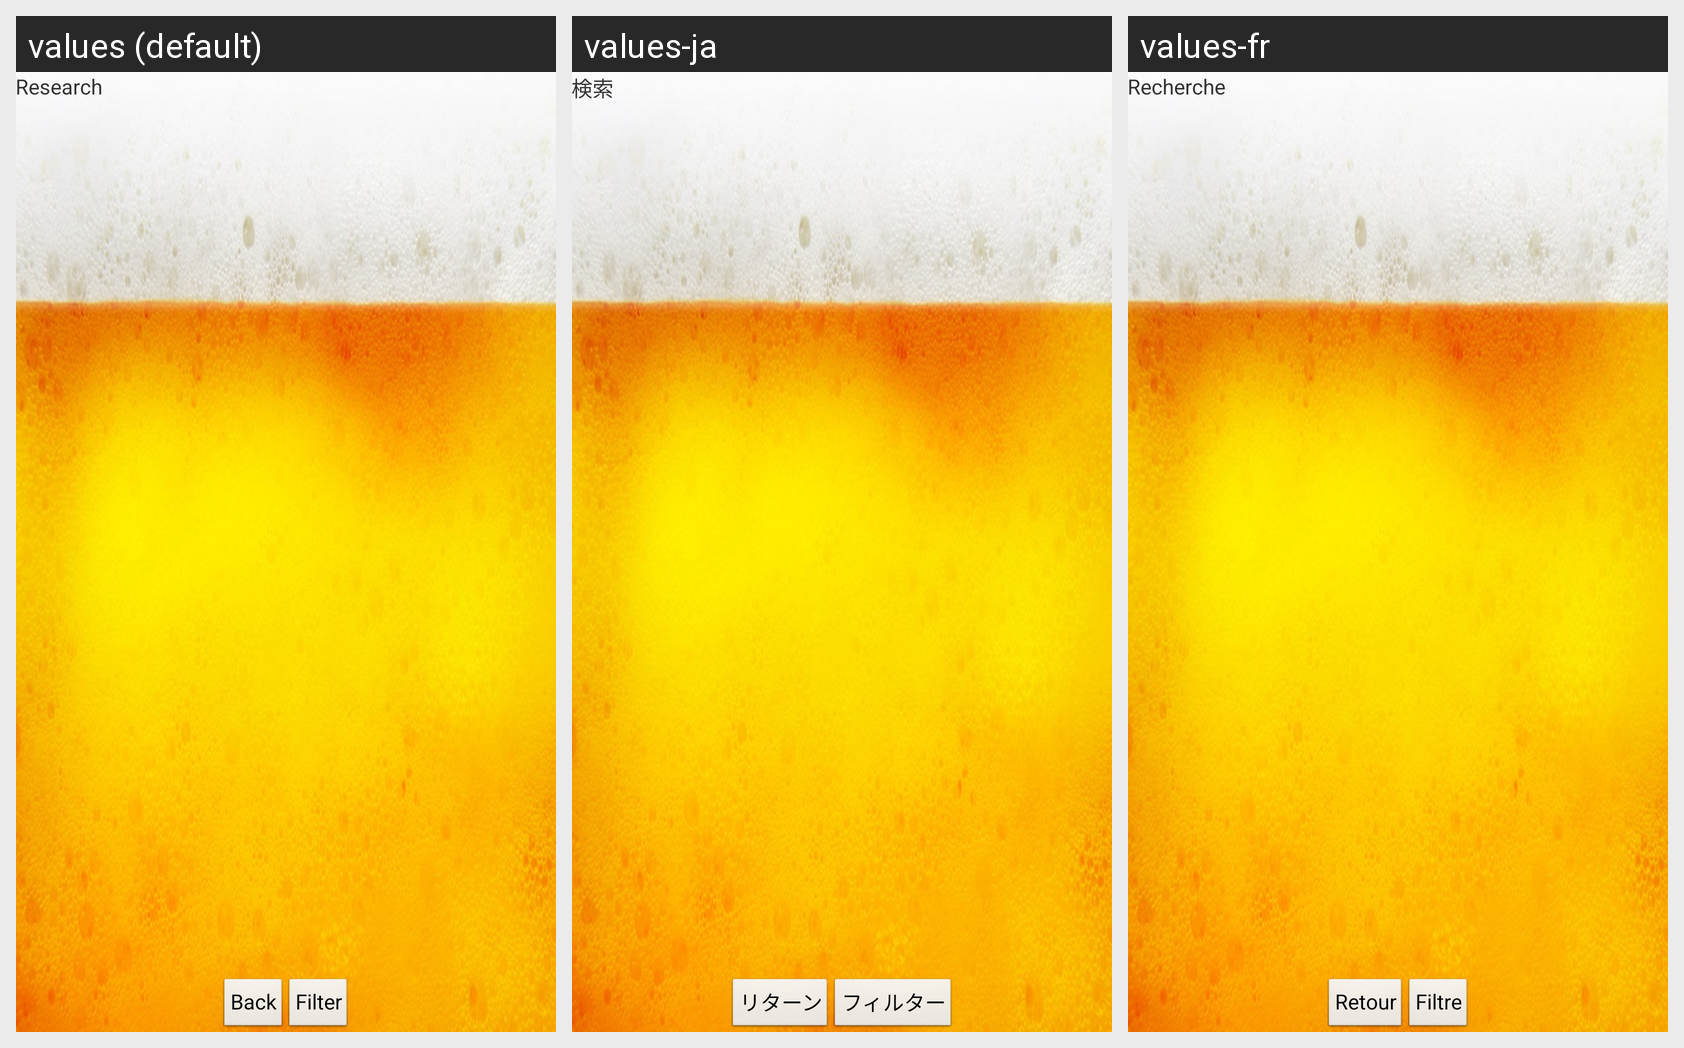

Locale-by-locale string values for the Android screen shown in this grid:
Android screen res/layout/activity_recherche_biere.xml rendered under 3 locales, left to right: values (default), values-ja, values-fr. Device: Nexus 5 (rendered at 1080×1920; each locale shown at half size, 540×960, under a caption strip naming it); theme AppTheme.
Strings drawn on this screen, with the default value and each locale's value (text and hints the layout hard-codes, and strings that could not be matched under every locale, appear in the picture but are not listed):

Research
  values: Research
  values-ja: 検索
  values-fr: Recherche

Back
  values: Back
  values-ja: リターン
  values-fr: Retour

Filtre
  values: Filter
  values-ja: フィルター
  values-fr: Filtre
